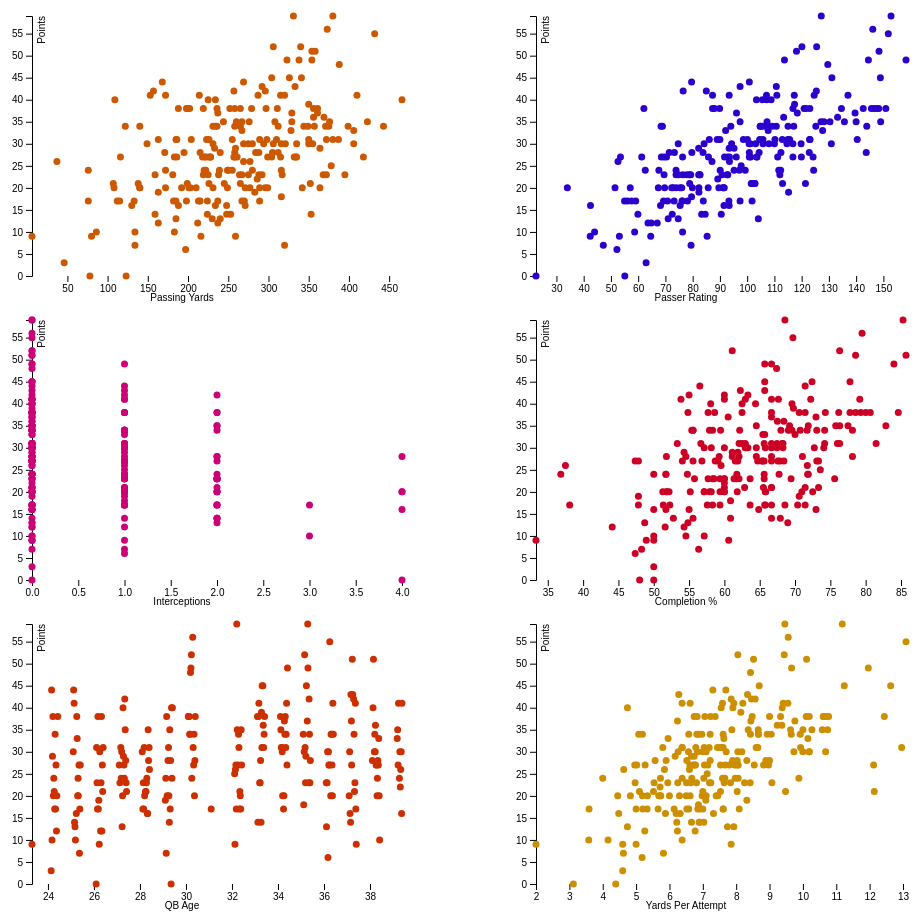
D3 v4 page, settled after 480 driven frames (8 s of simulated time); the page loaded 1 data file(s).


// ── index.js
function drawGraph(id, dataType, xAxisLabel) {
  var svg = d3.select(id),
    margin = {
      top: 10,
      right: 80,
      bottom: 30,
      left: 50
    },
    width = svg.attr("width") - margin.left - margin.right,
    height = svg.attr("height") - margin.top - margin.bottom,
    g = svg.append("g").attr("transform", "translate(" + margin.left + "," + margin.top + ")");

  var parseTime = d3.timeParse("%Y%m%d");
  var x = d3.scaleLinear().range([0, width]),
    y = d3.scaleLinear().range([height, 0])

  d3.csv("data.csv", type, function(error, data) {
    if (error) throw error;
    const games = getGamesFromData(data)

    x.domain(d3.extent(games, function(d) {
      return d.data;
    }));

    y.domain(d3.extent(games, function(d) {
      return d.points
    }));

    g.append("g")
      .attr("class", "axis axis--x")
      .attr("transform", "translate(0," + height + ")")
      .call(d3.axisBottom(x))
      .append('text')
      .text(xAxisLabel)
      .attr('fill', '#000')
      .attr('dy', '25px')
      .attr('x', "150px")

    g.append("g")
      .attr("class", "axis axis--y")
      .call(d3.axisLeft(y))
      .append("text")
      .attr("transform", "rotate(-90)")
      .attr("y", 6)
      .attr("dy", "0.71em")
      .attr("fill", "#000")
      .text("Points");

    const color = `hsl(${Math.floor(Math.random()*360)}, 100%, 40%)`
    g.append('g')
      .attr('class', 'circle-container')
      .selectAll('.dot')
      .data(games)
      .enter()
      .append('circle')
      .attr("class", "dot")
      .attr("r", 3.5)
      .attr('cx', function(d) { return x(d.data) })
      .attr('cy', function(d) { return y(d.points) })
      .style("fill", function(d) { return color });

  });

  function type(d, _, columns) {
    d.date = parseTime(d.date);
    d.Result = d.Result.split('-')[0].split(' ')[1]
    d.Age = parseInt(d.Age.split('-')[0]) + parseInt(d.Age.split('-')[1]) / 365

    for (var i = 1, n = columns.length, c; i < n; ++i) {
      d[c = columns[i]] = isNaN(parseFloat(d[c])) ? 0 : parseFloat(d[c]);
    }
    return d;
  }

  function getGamesFromData(data) {

    var games = data.map(function(game, i) {

      return {
        data: game[dataType],
        points: game.Result,

      }
    }).sort(function(a, b) {
      return a.data - b.data
    });

    games.pop()
    return games
  }
}

drawGraph('#graph1', 'Yds', 'Passing Yards')
drawGraph('#graph2', 'Rate', 'Passer Rating')
drawGraph('#graph3', 'Int', 'Interceptions')
drawGraph('#graph4', 'Cmp%', 'Completion %')
drawGraph('#graph5', 'Age', 'QB Age')
drawGraph('#graph6', 'Y/A', 'Yards Per Attempt')

### data: data.csv
Rk, Year, Date, G#, Age, Tm, , Opp, Result, GS, Cmp, Att, Cmp%, Yds, TD, Int, Rate, Sk, Y/A, AY/A
1, 2000, 2000-11-23, 12, 23-112, NWE, @, DET, L 9-34, , 1, 3, 33.33, 6, 0, 0, 42.4, 0, 2, 2
2, 2001, 2001-09-23, 2, 24-051, NWE, , NYJ, L 3-10, , 5, 10, 50, 46, 0, 0, 62.9, 0, 4.6, 4.6
3, 2001, 2001-09-30, 3, 24-058, NWE, , IND, W 44-13, *, 13, 23, 56.52, 168, 0, 0, 79.6, 1, 7.3, 7.3
4, 2001, 2001-10-07, 4, 24-065, NWE, @, MIA, L 10-30, *, 12, 24, 50, 86, 0, 0, 58.7, 4, 3.58, 3.58
5, 2001, 2001-10-14, 5, 24-072, NWE, , SDG, W 29-26, *, 33, 54, 61.11, 364, 2, 0, 93.4, 3, 6.74, 7.48
6, 2001, 2001-10-21, 6, 24-079, NWE, @, IND, W 38-17, *, 16, 20, 80, 202, 3, 0, 148.3, 0, 10.1, 13.1
7, 2001, 2001-10-28, 7, 24-086, NWE, @, DEN, L 20-31, *, 25, 38, 65.79, 203, 2, 4, 57.1, 2, 5.34, 1.66
8, 2001, 2001-11-04, 8, 24-093, NWE, @, ATL, W 24-10, *, 21, 31, 67.74, 250, 3, 0, 124.4, 3, 8.06, 10
9, 2001, 2001-11-11, 9, 24-100, NWE, , BUF, W 21-11, *, 15, 21, 71.43, 107, 1, 1, 78.9, 7, 5.1, 3.9
10, 2001, 2001-11-18, 10, 24-107, NWE, , STL, L 17-24, *, 19, 27, 70.37, 185, 1, 2, 70.8, 2, 6.85, 4.26
11, 2001, 2001-11-25, 11, 24-114, NWE, , NOR, W 34-17, *, 19, 26, 73.08, 258, 4, 0, 143.9, 4, 9.92, 13
12, 2001, 2001-12-02, 12, 24-121, NWE, @, NYJ, W 17-16, *, 20, 28, 71.43, 213, 0, 0, 93.3, 3, 7.61, 7.61
13, 2001, 2001-12-09, 13, 24-128, NWE, , CLE, W 27-16, *, 19, 28, 67.86, 218, 0, 2, 61.3, 3, 7.79, 4.57
14, 2001, 2001-12-16, 14, 24-135, NWE, @, BUF, W 12-9, *, 19, 35, 54.29, 237, 0, 1, 63.6, 5, 6.77, 5.49
15, 2001, 2001-12-22, 15, 24-141, NWE, , MIA, W 20-13, *, 11, 19, 57.89, 108, 1, 0, 91.6, 3, 5.68, 6.74
16, 2001, 2002-01-06, 16, 24-156, NWE, @, CAR, W 38-6, *, 17, 29, 58.62, 198, 1, 2, 62.1, 1, 6.83, 4.41
17, 2002, 2002-09-09, 1, 25-037, NWE, , PIT, W 30-14, *, 29, 43, 67.44, 294, 3, 0, 110, 2, 6.84, 8.23
18, 2002, 2002-09-15, 2, 25-043, NWE, @, NYJ, W 44-7, *, 25, 35, 71.43, 269, 2, 1, 100.8, 0, 7.69, 7.54
19, 2002, 2002-09-22, 3, 25-050, NWE, , KAN, W 41-38, *, 39, 54, 72.22, 410, 4, 1, 110.9, 4, 7.59, 8.24
20, 2002, 2002-09-29, 4, 25-057, NWE, @, SDG, L 14-21, *, 36, 53, 67.92, 353, 2, 2, 83.3, 0, 6.66, 5.72
21, 2002, 2002-10-06, 5, 25-064, NWE, @, MIA, L 13-26, *, 17, 31, 54.84, 240, 2, 2, 74.7, 3, 7.74, 6.13
22, 2002, 2002-10-13, 6, 25-071, NWE, , GNB, L 10-28, *, 24, 44, 54.55, 183, 1, 3, 44, 2, 4.16, 1.55
23, 2002, 2002-10-27, 7, 25-085, NWE, , DEN, L 16-24, *, 15, 29, 51.72, 130, 1, 0, 75.4, 5, 4.48, 5.17
24, 2002, 2002-11-03, 8, 25-092, NWE, @, BUF, W 38-7, *, 22, 26, 84.62, 265, 3, 0, 147.6, 1, 10.19, 12.5
25, 2002, 2002-11-10, 9, 25-099, NWE, @, CHI, W 33-30, *, 36, 55, 65.45, 328, 3, 1, 92.1, 2, 5.96, 6.24
26, 2002, 2002-11-17, 10, 25-106, NWE, @, OAK, L 20-27, *, 18, 30, 60, 172, 0, 0, 76, 4, 5.73, 5.73
27, 2002, 2002-11-24, 11, 25-113, NWE, , MIN, W 24-17, *, 21, 34, 61.76, 239, 3, 0, 112.3, 2, 7.03, 8.79
28, 2002, 2002-11-28, 12, 25-117, NWE, @, DET, W 20-12, *, 18, 30, 60, 210, 0, 1, 67.4, 0, 7, 5.5
29, 2002, 2002-12-08, 13, 25-127, NWE, , BUF, W 27-17, *, 15, 27, 55.56, 183, 2, 0, 101.3, 0, 6.78, 8.26
30, 2002, 2002-12-16, 14, 25-135, NWE, @, TEN, L 7-24, *, 14, 29, 48.28, 134, 0, 1, 47.2, 3, 4.62, 3.07
31, 2002, 2002-12-22, 15, 25-141, NWE, , NYJ, L 17-30, *, 19, 37, 51.35, 133, 1, 1, 57.6, 2, 3.59, 2.92
32, 2002, 2002-12-29, 16, 25-148, NWE, , MIA, W 27-24, *, 25, 44, 56.82, 221, 1, 1, 68.5, 1, 5.02, 4.45
33, 2003, 2003-09-07, 1, 26-035, NWE, @, BUF, L 0-31, *, 14, 28, 50, 123, 0, 4, 22.5, 2, 4.39, -2.04
34, 2003, 2003-09-14, 2, 26-042, NWE, @, PHI, W 31-10, *, 30, 44, 68.18, 255, 3, 0, 105.8, 2, 5.8, 7.16
35, 2003, 2003-09-21, 3, 26-049, NWE, , NYJ, W 23-16, *, 15, 25, 60, 181, 0, 0, 82.2, 5, 7.24, 7.24
36, 2003, 2003-09-28, 4, 26-056, NWE, @, WAS, L 17-20, *, 25, 38, 65.79, 289, 2, 3, 73.2, 1, 7.61, 5.11
37, 2003, 2003-10-05, 5, 26-063, NWE, , TEN, W 38-30, *, 17, 31, 54.84, 219, 1, 0, 88, 3, 7.06, 7.71
38, 2003, 2003-10-12, 6, 26-070, NWE, , NYG, W 17-6, *, 8, 21, 38.1, 112, 0, 0, 56.1, 2, 5.33, 5.33
39, 2003, 2003-10-19, 7, 26-077, NWE, @, MIA, W 19-13, *, 24, 34, 70.59, 283, 2, 0, 115.2, 1, 8.32, 9.5
40, 2003, 2003-10-26, 8, 26-084, NWE, , CLE, W 9-3, *, 20, 33, 60.61, 259, 0, 0, 85.3, 1, 7.85, 7.85
41, 2003, 2003-11-03, 9, 26-092, NWE, @, DEN, W 30-26, *, 20, 35, 57.14, 350, 3, 1, 108, 0, 10, 10.43
42, 2003, 2003-11-16, 10, 26-105, NWE, , DAL, W 12-0, *, 15, 34, 44.12, 212, 0, 0, 64.8, 2, 6.24, 6.24
43, 2003, 2003-11-23, 11, 26-112, NWE, @, HOU, W 23-20, *, 29, 47, 61.7, 368, 2, 2, 82.6, 4, 7.83, 6.77
44, 2003, 2003-11-30, 12, 26-119, NWE, @, IND, W 38-34, *, 26, 35, 74.29, 236, 2, 2, 87.3, 2, 6.74, 5.31
45, 2003, 2003-12-07, 13, 26-126, NWE, , MIA, W 12-0, *, 16, 31, 51.61, 163, 0, 0, 67, 3, 5.26, 5.26
46, 2003, 2003-12-14, 14, 26-133, NWE, , JAX, W 27-13, *, 22, 34, 64.71, 228, 2, 0, 103.6, 2, 6.71, 7.88
47, 2003, 2003-12-20, 15, 26-139, NWE, @, NYJ, W 21-16, *, 15, 25, 60, 138, 2, 0, 101.7, 0, 5.52, 7.12
48, 2003, 2003-12-27, 16, 26-146, NWE, , BUF, W 31-0, *, 21, 32, 65.63, 204, 4, 0, 122.9, 2, 6.38, 8.88
49, 2004, 2004-09-09, 1, 27-037, NWE, , IND, W 27-24, *, 26, 38, 68.42, 335, 3, 1, 111.2, 2, 8.82, 9.21
50, 2004, 2004-09-19, 2, 27-047, NWE, @, ARI, W 23-12, *, 15, 26, 57.69, 219, 2, 2, 78.8, 2, 8.42, 6.5
51, 2004, 2004-10-03, 3, 27-061, NWE, @, BUF, W 31-17, *, 17, 30, 56.67, 298, 2, 0, 112.9, 0, 9.93, 11.27
52, 2004, 2004-10-10, 4, 27-068, NWE, , MIA, W 24-10, *, 7, 19, 36.84, 76, 2, 1, 62.6, 1, 4, 3.74
53, 2004, 2004-10-17, 5, 27-075, NWE, , SEA, W 30-20, *, 19, 30, 63.33, 231, 1, 1, 84.2, 1, 7.7, 6.87
54, 2004, 2004-10-24, 6, 27-082, NWE, , NYJ, W 13-7, *, 20, 29, 68.97, 230, 1, 0, 104.1, 3, 7.93, 8.62
55, 2004, 2004-10-31, 7, 27-089, NWE, @, PIT, L 20-34, *, 25, 43, 58.14, 271, 2, 2, 72.9, 4, 6.3, 5.14
56, 2004, 2004-11-07, 8, 27-096, NWE, @, STL, W 40-22, *, 18, 31, 58.06, 234, 2, 0, 103.4, 2, 7.55, 8.84
57, 2004, 2004-11-14, 9, 27-103, NWE, , BUF, W 29-6, *, 19, 35, 54.29, 233, 2, 1, 82.2, 2, 6.66, 6.51
58, 2004, 2004-11-22, 10, 27-111, NWE, @, KAN, W 27-19, *, 17, 26, 65.38, 315, 1, 0, 119.9, 1, 12.12, 12.88
… [head cut at 6 KiB]